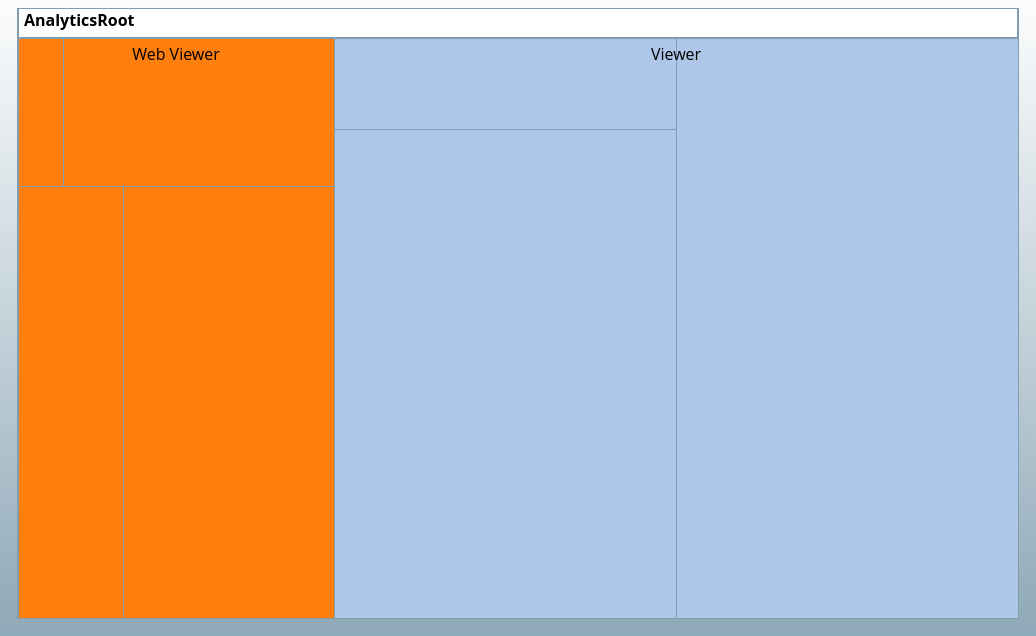
D3 v3 page, settled after 480 driven frames (8 s of simulated time); the page loaded 1 data file(s).


            // Run on a web server
            var margin = { top: 10, right: 10, bottom: 10, left: 10 },
                    width = 1000,
                    height = 600,
                    formatNumber = d3.format(",d"),
                    transitioning;

            var colorScale = d3.scale.category20();
            
            var x = d3.scale.linear()
                        .domain([0, width])
                        .range([0, width]);

            var y = d3.scale.linear()
                        .domain([0, height])
                        .range([0, height]);
            
            var treemap = d3.layout.treemap()
                                .children(function(d) { return d.children ? d.children : d.values; })
                                .size([width, height])
                                .value(function(d) { return d.children ? d.children.length : 1 });            
            
            /* create svg */
            var svg = d3.select("#body").append("svg")
                            .attr("width", width + 20)
                            .attr("height", height + 20)
                            .append("g")
                                .attr("transform", "translate(" + margin.left + "," + margin.top + ")")
                                .style("shape-rendering", "crispEdges");
            
            var grandparent = svg.append("g")
                                    .attr("class", "grandparent");
            
            grandparent.append("rect")
                          .attr("y", -margin.top)
                          .attr("width", width)
                          .attr("height", margin.top + 20);
                          
            grandparent.append("text")
                          .attr("x", 6)
                          .attr("y", 6 - margin.top)
                          .attr("dy", ".75em");

            
            d3.json("AnalyticsLog.json", function (data) {
                // grouping the event logs into different category
                // first by EventType and then by Client
                var nested_data =  { 
                        "name": "AnalyticsRoot",
                        "value": 100,
                        "children": d3.nest()
                            .key(function (d) { return d.Client; })
                            .key(function (d) { return d.EventType; })
                            .entries(data)
                     };
                     
                console.log(nested_data);
                
                initialize(nested_data);
                // console.log(nested_data);
                
                // accumulate(nested_data);
                
                console.log(nested_data);
                layout(nested_data);
                console.log(nested_data);
                
                display(nested_data);
                                
            });
                
            function initialize(data) {
                data.x = data.y = 0;
                data.dx = width;
                data.dy = height;
                data.depth = 0;
            }
            
            // Aggregate the values for internal nodes. This is normally done by the
            // treemap layout, but not here because of our custom implementation.
            function accumulate(d) {
                return d.children ? d.value = d.children.reduce(function(p, v) { 
                                                                    return p + accumulate(v); 
                                                                }, 0) : d.value;
            }

            // Compute the treemap layout recursively such that each group of siblings
            // uses the same size (1×1) rather than the dimensions of the parent cell.
            // This optimizes the layout for the current zoom state. Note that a wrapper
            // object is created for the parent node for each group of siblings so that
            // the parent’s dimensions are not discarded as we recurse. Since each group
            // of sibling was laid out in 1×1, we must rescale to fit using absolute
            // coordinates. This lets us use a viewport to zoom.
            function layout(d) {
                if (d.children) {
                    treemap.nodes({ children: d.children });
                    
                    d.children.forEach(function (c) {
                        c.x = x(d.x + c.x);
                        c.y = y(d.y + c.y);
                        // console.log("X Axis: " + c.x);
                        // c.dx = d.dx;
                        // c.dy = d.dy;
                        c.parent = d;
                        // layout(c);
                    });
                } else if (d.values) {
                    treemap.nodes({ children: d.values });
                    
                    d.values.forEach(function (c) {
                        c.x = x(d.x + c.dx);
                        c.y = y(d.y + c.dy);
                        // c.dx *= d.dx;
                        // c.dy *= d.dy;
                        c.parent = d;
                        // layout(c);
                    });
                }
            }
            
            /* display show the treemap and writes the embedded transition function */
            function display(d) {
                /* create grandparent bar at top */
                grandparent
                    .datum(d.parent)
                    .on("click", transition)
                    .select("text")
                    .text(name(d));
                
                var g1 = svg.insert("g", ".grandparent")
                                .datum(d)
                                .attr("class", "depth");
                
                /* add in data */
                var g = g1.selectAll("g")
                            .data(d.children)
                            .enter().append("g");
                
                /* transition on child click */
                g.filter(function (d) { return d.children; })
                    .classed("children", true)
                    .on("click", transition);
                
                /* write parent rectangle */
                g.append("rect")
                    .attr("class", "parent")
                    .call(rect)
                    .append("title")
                    .text(function(d) { return formatNumber(d.value); });
                    
                /* write children rectangles */
                g.selectAll(".child")
                    .data(function(d) { return d.children || [d]; })
                    .enter().append("rect")
                    .attr("class", "child")
                    .call(rect);
                
                /* Adding a foreign object instead of a text object, allows for text wrapping */
                g.append("foreignObject")
                    .call(rect)
                    .attr("class","foreignobj")
                    .attr("y", 20)
                    .append("xhtml:div") 
                    .attr("dy", ".75em")
                    .html(function(d) { 
                            if (d.key) {
                                return d.key;
                            } else {
                                var html = "Document Id: " + d.DocumentId + "<br />" +
                                                  "Login: " + d.Login;
                                return html;
                            }
                        })
                    .attr("class","textdiv"); //textdiv class allows us to style the text easily with CSS
                
                /* create transition function for transitions */
                function transition (d) {
                    if (transitioning || !d) 
                        return;
                    transitioning = true;
                    
                    var g2 = display(d),
                    t1 = g1.transition().duration(750),
                    t2 = g2.transition().duration(750);
                    
                    // Update the domain only after entering new elements.
                    x.domain([d.x, d.x + d.dx]);
                    y.domain([d.y, d.y + d.dy]);
                    
                    // Enable anti-aliasing during the transition.
                    svg.style("shape-rendering", null);
                    
                    // Draw child nodes on top of parent nodes.
                    svg.selectAll(".depth").sort(function(a, b) { return a.depth - b.depth; });
                    
                    // Fade-in entering text.
                    g2.selectAll("text").style("fill-opacity", 0);
                    g2.selectAll("foreignObject div").style("display", "none"); /*added*/
                    
                    // Transition to the new view.
                    t1.selectAll("text").call(text).style("fill-opacity", 0);
                    t2.selectAll("text").call(text).style("fill-opacity", 1);
                    t1.selectAll("rect").call(rect);
                    t2.selectAll("rect").call(rect);
                    
                    t1.selectAll(".textdiv").style("display", "none"); /* added */
                    t1.selectAll(".foreignobj").call(foreign); /* added */
                    t2.selectAll(".textdiv").style("display", "block"); /* added */
                    t2.selectAll(".foreignobj").call(foreign); /* added */ 
                    
                    // Remove the old node when the transition is finished.
                    t1.remove().each("end", function() {
                       svg.style("shape-rendering", "crispEdges");
                       transitioning = false;
                    }); 
                }
                
                return g;    
             }
            
            function text (text) {
                text.attr("x", function(d) { return x(d.x) + 6; })
                     .attr("y", function(d) { return y(d.y) + 6; });
            }
            
            function rect (rect) {
                rect.attr("x", function(d) { return x(d.x); })
                    .attr("y", function(d) { return y(d.y); })
                    .attr("width", function(d) { return x(d.x + d.dx) - x(d.x); })
                    .attr("height", function(d) { return y(d.y + d.dy) - y(d.y); })
                    .attr("style", function (d) {
                            return "fill: " + colorScale(d.parent.value);
                        });
            }
            
            function foreign (foreign) { 
                /* added */
                foreign.attr("x", function(d) { return x(d.x); })
                    .attr("y", function(d) { return y(d.y) + 20; })
                    .attr("width", function(d) { return x(d.x + d.dx) - x(d.x); })
                    .attr("height", function(d) { return y(d.y + d.dy) - y(d.y); });
            }
            
            function name (d) {
                return !d.parent ? d.name
                                : name(d.parent) + "." + d.key;
            }

        

### data: AnalyticsLog.json
[
 {
  "id": 1,
  "EventType": "Document click",
  "PersonId": 2,
  "Login": "panviva",
  "Client": "Viewer",
  "DateTime": "2013-04-26 15:29:18.000",
  "DocumentId": 87,
  "DocumentVersion": 1,
  "SectionNumOrLinkId": 0,
  "SubsectionNum": "0",
  "PrevEventId": -1,
  "ReportRunDate": "2013-11-06 12:51:40.000"
 },
 {
  "id": 2,
  "EventType": "Startup welcome document",
  "PersonId": 2,
  "Login": "panviva",
  "Client": "Web Viewer",
  "DateTime": "2013-04-26 15:29:41.000",
  "DocumentId": 3,
  "DocumentVersion": 0,
  "SectionNumOrLinkId": 0,
  "SubsectionNum": "0",
  "PrevEventId": -1,
  "ReportRunDate": "2013-11-06 12:51:40.000"
 },
 {
  "id": 3,
  "EventType": "Document click",
  "PersonId": 2,
  "Login": "panviva",
  "Client": "Web Viewer",
  "DateTime": "2013-04-26 15:29:47.000",
  "DocumentId": 87,
  "DocumentVersion": 1,
  "SectionNumOrLinkId": 0,
  "SubsectionNum": "0",
  "PrevEventId": 3,
  "ReportRunDate": "2013-11-06 12:51:40.000"
 },
 {
  "id": 4,
  "EventType": "Document click",
  "PersonId": 356,
  "Login": "ram",
  "Client": "Viewer",
  "DateTime": "2013-04-29 11:21:07.000",
  "DocumentId": 87,
  "DocumentVersion": 1,
  "SectionNumOrLinkId": 0,
  "SubsectionNum": "0",
  "PrevEventId": -1,
  "ReportRunDate": "2013-11-06 12:51:40.000"
 },
 {
  "id": 5,
  "EventType": "Startup welcome document",
  "PersonId": 356,
  "Login": "ram",
  "Client": "Viewer",
  "DateTime": "2013-04-29 11:22:05.000",
  "DocumentId": 3,
  "DocumentVersion": 0,
  "SectionNumOrLinkId": 0,
  "SubsectionNum": "0",
  "PrevEventId": -1,
  "ReportRunDate": "2013-11-06 12:51:40.000"
 },
 {
  "id": 6,
  "EventType": "Document click",
  "PersonId": 356,
  "Login": "ram",
  "Client": "Viewer",
  "DateTime": "2013-04-29 11:22:15.000",
  "DocumentId": 3,
  "DocumentVersion": 0,
  "SectionNumOrLinkId": 0,
  "SubsectionNum": "0",
  "PrevEventId": 6,
  "ReportRunDate": "2013-11-06 12:51:40.000"
 },
 {
  "id": 7,
  "EventType": "Document click",
  "PersonId": 356,
  "Login": "ram",
  "Client": "Viewer",
  "DateTime": "2013-04-29 11:24:50.000",
  "DocumentId": 3,
  "DocumentVersion": 0,
  "SectionNumOrLinkId": 0,
  "SubsectionNum": "0",
  "PrevEventId": 7,
  "ReportRunDate": "2013-11-06 12:51:40.000"
 },
 {
  "id": 8,
  "EventType": "Startup welcome document",
  "PersonId": 2,
  "Login": "panviva",
  "Client": "Web Viewer",
  "DateTime": "2013-05-09 10:05:10.000",
  "DocumentId": 3,
  "DocumentVersion": 0,
  "SectionNumOrLinkId": 0,
  "SubsectionNum": "0",
  "PrevEventId": -1,
  "ReportRunDate": "2013-11-06 12:51:40.000"
 },
 "... 71 more items"
]